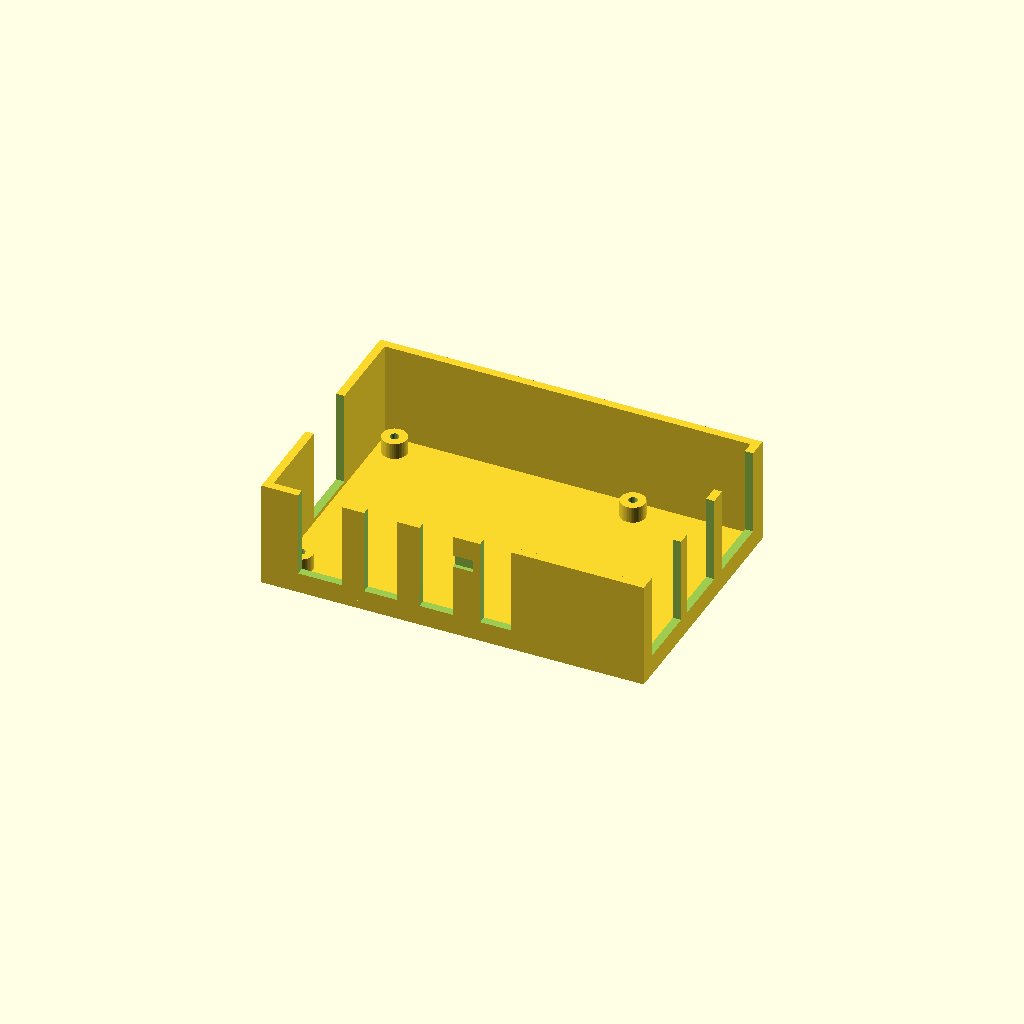
Cell 1 — every parameter at its default value.
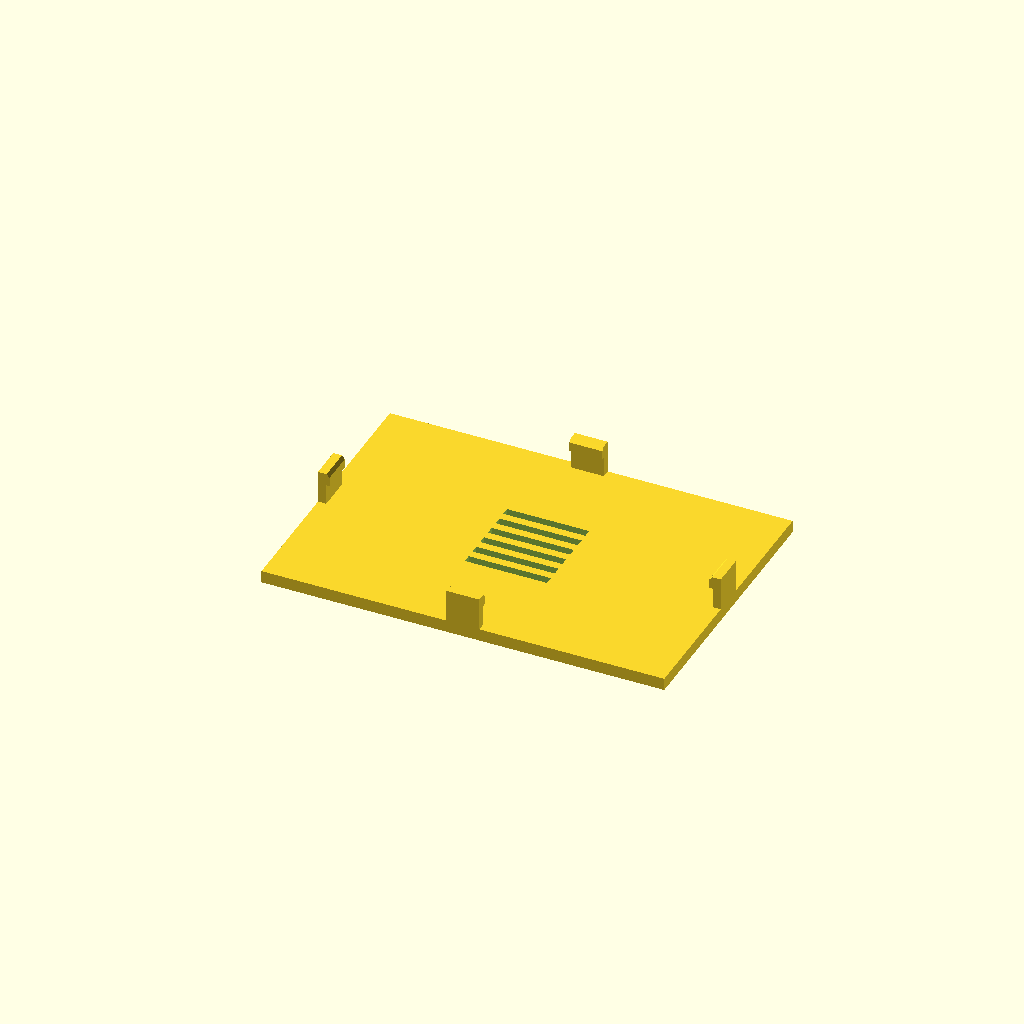
Cell 2: part = "lid" (everything else at default).
One fixed orthographic camera (rotation 55°, 0°, 25°; colour scheme Cornfield) for every cell.
OpenSCAD source file results/stress/pi4_case/20261103T025213Z/verify/310335e2a6a6f8b9/src/model.scad:
use <cadverify_parts.scad>

part = "base"; // [base, lid, assembly]
cadverify_only = "";

module instance(name, part, unit = 1) {
    echo(cadverify_instance = [name, part, unit]);
    if (cadverify_only == "" || cadverify_only == name) children();
}

// ---- parameters (mm) ----
base_W = 93; base_D = 62; base_H = 26;
wall_t = 2; floor_t = 2;
board_X = 3; board_Y = 3; board_Z = 6;   // underside corner of the board in assembly
lid_W = 98; lid_D = 67; lid_T = 3;
lid_X0 = -2.5; lid_Y0 = -2.5; lid_Z0 = 26;
hook_top_print = 11;

// standoff centres (board holes: 3.5 in from edges, 58 x 49 apart)
so_x = [6.5, 64.5];
so_y = [6.5, 55.5];

module standoff(x, y) {
    translate([x, y, 1.5]) cylinder(r = 3, h = 4.5, $fn = 48);
}

module base() {
    difference() {
        union() {
            // floor
            cube([base_W, base_D, floor_t]);
            // walls
            cube([base_W, wall_t, base_H]);                          // south
            translate([0, base_D - wall_t, 0]) cube([base_W, wall_t, base_H]); // north
            translate([0, wall_t, 0]) cube([wall_t, base_D - 2*wall_t, base_H]); // west
            translate([base_W - wall_t, wall_t, 0]) cube([wall_t, base_D - 2*wall_t, base_H]); // east
            // standoffs (embedded 0.5 into the floor)
            for (x = so_x, y = so_y) standoff(x, y);
        }
        // south wall port notches (open top, through wall, sill at z=5)
        translate([8.9, -1, 5]) cube([10.6, 4, 22]);    // USB-C
        translate([24.95, -1, 5]) cube([8.1, 4, 22]);  // HDMI0
        translate([38.45, -1, 5]) cube([8.1, 4, 22]);  // HDMI1
        translate([53.2, -1, 5]) cube([7.6, 4, 22]);    // audio
        // east wall port notches (sill at z=5, through the 91..93 wall)
        translate([88, 4.45, 5]) cube([6, 15.1, 22]);   // USB lower
        translate([88, 22.75, 5]) cube([6, 14.1, 22]); // USB upper
        translate([88, 40.9, 5]) cube([6, 16.15, 22]); // Ethernet
        // west wall microSD notch (sill at z=3, under-board slot)
        translate([-1, 23, 3]) cube([4, 16, 24]);
        // snap pockets, 1 deep into outer face, z 18..21
        translate([41.5, -0.5, 18]) cube([10, 1.5, 3]); // south
        translate([41.5, 61, 18]) cube([10, 1.5, 3]);   // north
        translate([92, 26, 18]) cube([1.5, 10, 3]);    // east
        translate([-0.5, 26, 18]) cube([1.5, 10, 3]);  // west
        // M2.5 pilot holes, d2.2, blind
        for (x = so_x, y = so_y) translate([x, y, 2.5]) cylinder(d = 2.2, h = 3.7, $fn = 24);
    }
}

module hook_south() {
    translate([45, 0, 2.5]) cube([8, 2, 8.5]);
    translate([45, 2, 8]) cube([8, 0.8, 2]);
    hull() {
        translate([45, 2, 10]) cube([8, 0.8, 0.2]);
        translate([45, 1.9, 10.8]) cube([8, 0.2, 0.2]);
    }
}
module hook_north() {
    translate([45, 65, 2.5]) cube([8, 2, 8.5]);
    translate([45, 64.2, 8]) cube([8, 0.8, 2]);
    hull() {
        translate([45, 64.2, 10]) cube([8, 0.8, 0.2]);
        translate([45, 64.9, 10.8]) cube([8, 0.2, 0.2]);
    }
}
module hook_east() {
    translate([96, 29.5, 2.5]) cube([2, 8, 8.5]);
    translate([95.2, 29.5, 8]) cube([0.8, 8, 2]);
    hull() {
        translate([95.2, 29.5, 10]) cube([0.8, 8, 0.2]);
        translate([95.9, 29.5, 10.8]) cube([0.2, 8, 0.2]);
    }
}
module hook_west() {
    translate([0, 29.5, 2.5]) cube([2, 8, 8.5]);
    translate([2, 29.5, 8]) cube([0.8, 8, 2]);
    hull() {
        translate([2, 29.5, 10]) cube([0.8, 8, 0.2]);
        translate([1.9, 29.5, 10.8]) cube([0.2, 8, 0.2]);
    }
}

module lid() {
    difference() {
        union() {
            cube([lid_W, lid_D, lid_T]);
            hook_south(); hook_north(); hook_east(); hook_west();
        }
        // 6 vent slots over the processor, through the plate
        for (i = [0:5])
            translate([39, 22.5 + i*4, -0.5]) cube([20, 2, 4]);
    }
}

if (part == "assembly") {
    echo(cadverify_spec = [
        ["bounds", [[lid_X0, lid_Y0, 0], [lid_X0 + lid_W, lid_Y0 + lid_D, lid_Z0 + lid_T]]],
        ["support_faces", [["table", "-z", 5000]]],
        ["assembly_order", [
            [[ "base" ], [0, 0, 0]],
            [[ "board" ], [0, 0, -1]],
            [[ "lid" ], [0, 0, -1], ["flex", [["lid", "base", 0.6, "snap barbs ride over base walls"]]]]
        ]],
        ["held", ["lid"]]
    ]);
    instance("base", "base") base();
    instance("board", "standard:pi4_board") translate([board_X, board_Y, board_Z]) pi4_board();
    instance("lid", "lid") translate([-2.5, 64.5, 29]) rotate([180, 0, 0]) lid();
} else if (part == "lid") {
    echo(cadverify_spec = [
        ["bounds", [[0, 0, 0], [lid_W, lid_D, hook_top_print]]],
        ["bodies", 1],
        ["through_holes", 6],
        ["support_faces", [["plate", "-z", 5500]]],
        ["overhangs_allowed", [
            ["barb catch south", [[44.8, 1.8, 7.8], [53.2, 3.0, 8.2]]],
            ["barb catch north", [[44.8, 64.0, 7.8], [53.2, 65.2, 8.2]]],
            ["barb catch east", [[95.0, 29.3, 7.8], [96.2, 37.7, 8.2]]],
            ["barb catch west", [[1.8, 29.3, 7.8], [3.0, 37.7, 8.2]]]
        ]],
        ["details", [
            ["plate", "thickness", [48, 10, -1], [0, 0, 1], lid_T],
            ["vents", "void", [[39.1, 22.6, -0.2], [58.9, 44.4, 3.2]], 0.4],
            ["hook south", "material", [[45, 0, 3], [53, 2, 10]], 0.7],
            ["hook north", "material", [[45, 65, 3], [53, 67, 10]], 0.7],
            ["hook east", "material", [[96, 29.5, 3], [98, 37.5, 10]], 0.7],
            ["hook west", "material", [[0, 29.5, 3], [2, 37.5, 10]], 0.7]
        ]]
    ]);
    lid();
} else {
    echo(cadverify_spec = [
        ["bounds", [[0, 0, 0], [base_W, base_D, base_H]]],
        ["bodies", 1],
        ["support_faces", [["base", "-z", 5000]]],
        ["overhangs_allowed", [
            ["pocket roof south", [[41.3, -0.1, 17.8], [51.7, 1.2, 21.2]]],
            ["pocket roof north", [[41.3, 60.8, 17.8], [51.7, 62.1, 21.2]]],
            ["pocket roof east", [[91.8, 25.8, 17.8], [93.2, 36.2, 21.2]]],
            ["pocket roof west", [[-0.2, 25.8, 17.8], [1.2, 36.2, 21.2]]]
        ]],
        ["details", [
            ["floor", "thickness", [46.5, 31, -1], [0, 0, 1], floor_t],
            ["wall south", "thickness", [70, -1, 13], [0, 1, 0], wall_t],
            ["usb-c opening", "void", [[9.0, 0.1, 5.1], [19.4, 1.9, 25.9]], 0.9],
            ["hdmi0 opening", "void", [[25.05, 0.1, 5.1], [32.95, 1.9, 25.9]], 0.9],
            ["hdmi1 opening", "void", [[38.55, 0.1, 5.1], [46.45, 1.9, 25.9]], 0.9],
            ["audio opening", "void", [[53.3, 0.1, 5.1], [60.7, 1.9, 25.9]], 0.9],
            ["usb lower opening", "void", [[91.1, 4.55, 5.1], [92.9, 19.45, 25.9]], 0.9],
            ["usb upper opening", "void", [[91.1, 22.85, 5.1], [92.9, 36.75, 25.9]], 0.9],
            ["ethernet opening", "void", [[91.1, 41.0, 5.1], [92.9, 56.95, 25.9]], 0.9],
            ["microsd opening", "void", [[0.1, 23.1, 3.1], [1.9, 38.9, 25.9]], 0.9],
            ["standoff", "material", [[3.5, 3.5, 2], [9.5, 9.5, 6]], 0.5],
            ["standoff pilot", "hole", [6.5, 6.5, 8], [0, 0, -1], [[0, 2.2], [2, 2.2]]],
            ["snap pocket south", "void", [[41.6, 0.05, 18.1], [51.4, 0.95, 20.9]], 0.9],
            ["snap pocket north", "void", [[41.6, 61.05, 18.1], [51.4, 61.95, 20.9]], 0.9],
            ["snap pocket east", "void", [[92.05, 26.1, 18.1], [92.95, 35.9, 20.9]], 0.9],
            ["snap pocket west", "void", [[0.05, 26.1, 18.1], [0.95, 35.9, 20.9]], 0.9]
        ]]
    ]);
    base();
}
Customizer parameters (derived from the source; name, type, default, range or options):
part: string, default "base", options "base", "lid", "assembly"
cadverify_only: string, default ""
